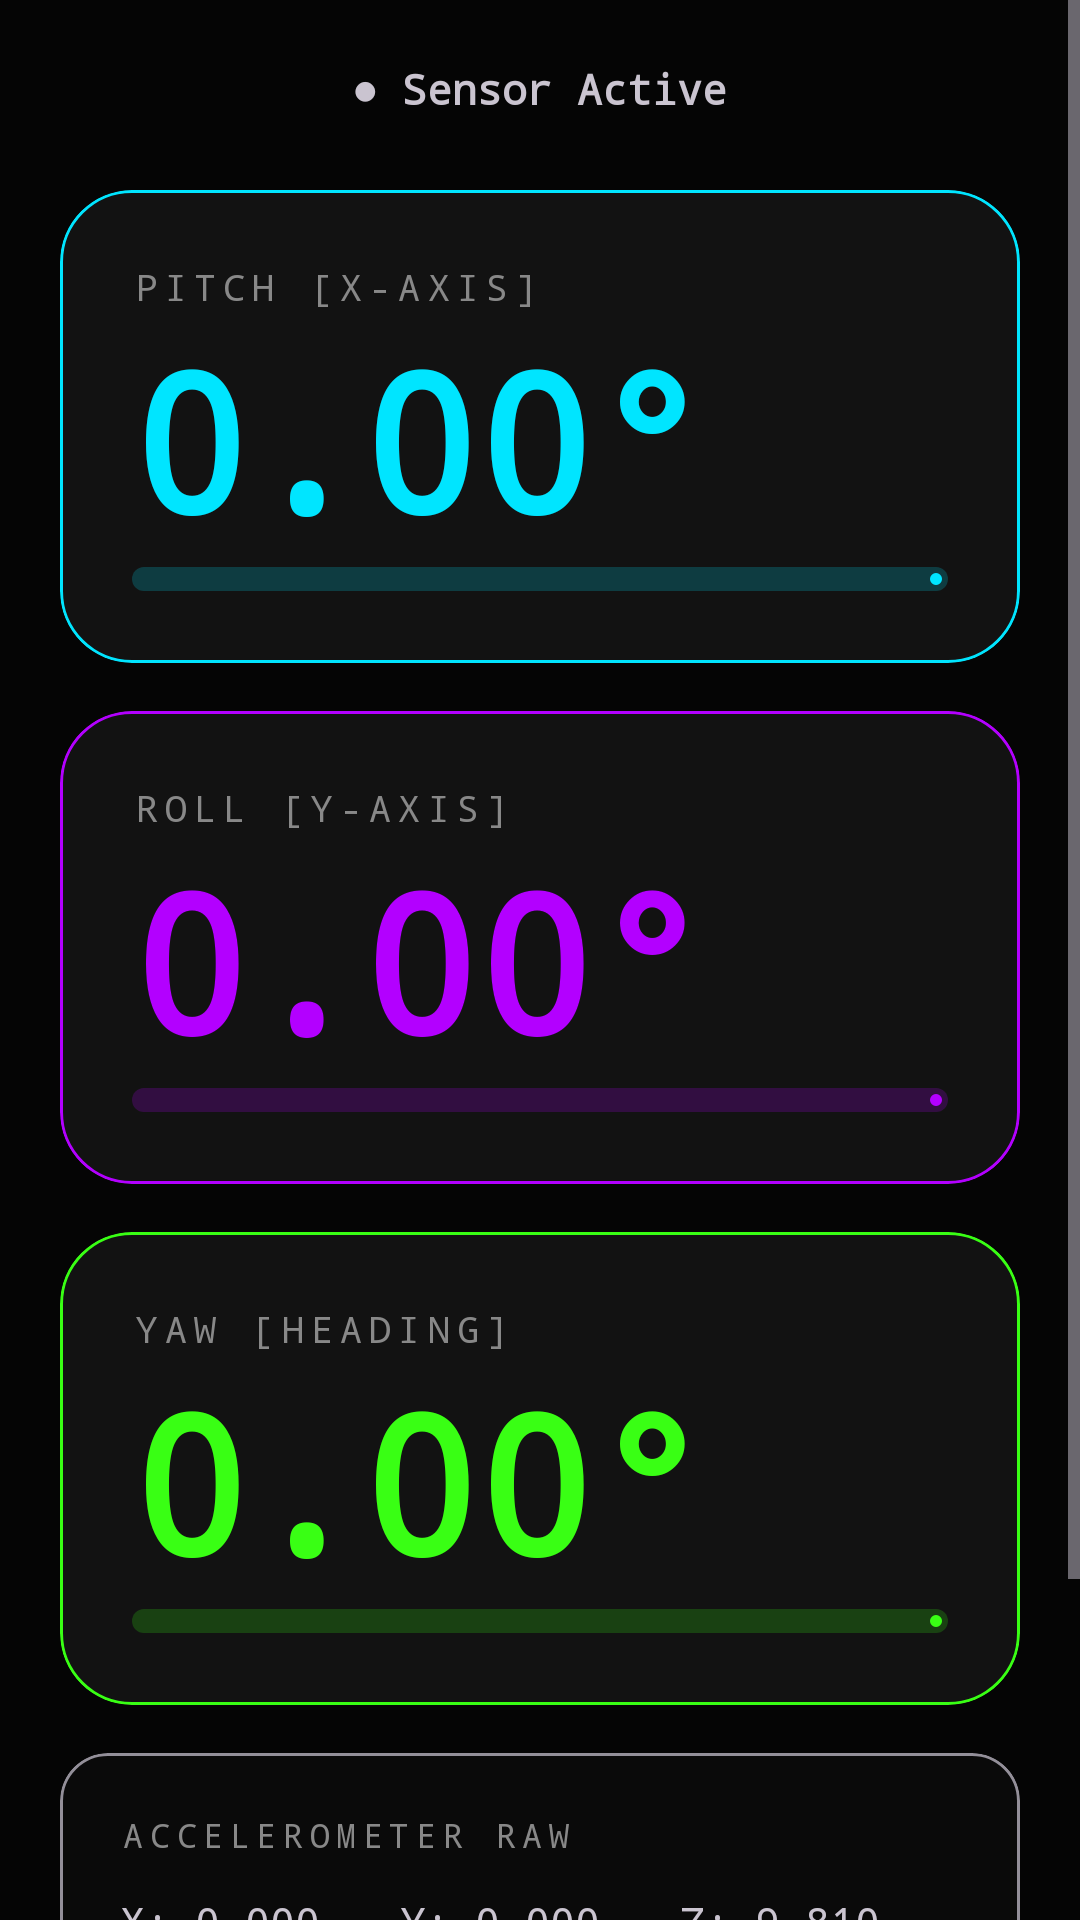

Reconstruct the res/layout file that produces this screen, plus the resources it refers to.
<!-- AndroidManifest.xml: application theme Theme.MeasureAngle -->
<!-- res/layout/fragment_digital.xml -->
<?xml version="1.0" encoding="utf-8"?>
<ScrollView
    xmlns:android="http://schemas.android.com/apk/res/android"
    xmlns:app="http://schemas.android.com/apk/res-auto"
    android:layout_width="match_parent"
    android:layout_height="match_parent"
    android:background="?attr/colorSurface">

    <LinearLayout
        android:layout_width="match_parent"
        android:layout_height="wrap_content"
        android:orientation="vertical"
        android:padding="20dp">

        
        <TextView
            android:id="@+id/tv_sensor_status"
            android:layout_width="wrap_content"
            android:layout_height="wrap_content"
            android:text="● Sensor Active"
            android:textSize="14sp"
            android:textStyle="bold"
            android:fontFamily="monospace"
            android:layout_gravity="center_horizontal"
            android:layout_marginBottom="24dp" />

        
        <com.google.android.material.card.MaterialCardView
            android:layout_width="match_parent"
            android:layout_height="wrap_content"
            android:layout_marginBottom="16dp"
            app:cardBackgroundColor="#0DFFFFFF"
            app:strokeColor="?attr/colorPrimary"
            app:strokeWidth="1dp"
            app:cardCornerRadius="24dp"
            app:cardElevation="0dp">

            <LinearLayout
                android:layout_width="match_parent"
                android:layout_height="wrap_content"
                android:orientation="vertical"
                android:padding="24dp">

                <TextView
                    android:layout_width="wrap_content"
                    android:layout_height="wrap_content"
                    android:text="PITCH [X-AXIS]"
                    android:textSize="12sp"
                    android:letterSpacing="0.2"
                    android:fontFamily="monospace"
                    android:textColor="?attr/colorOnSurfaceVariant" />

                <TextView
                    android:id="@+id/tv_pitch_value"
                    android:layout_width="wrap_content"
                    android:layout_height="wrap_content"
                    android:text="0.00°"
                    android:textSize="64sp"
                    android:textStyle="bold"
                    android:fontFamily="monospace"
                    android:textColor="?attr/colorPrimary" />

                <com.google.android.material.progressindicator.LinearProgressIndicator
                    android:id="@+id/progress_pitch"
                    android:layout_width="match_parent"
                    android:layout_height="wrap_content"
                    app:trackCornerRadius="4dp"
                    app:trackThickness="8dp"
                    app:indicatorColor="?attr/colorPrimary"
                    app:trackColor="#3300E5FF"
                    android:progress="50"
                    android:max="100" />
            </LinearLayout>
        </com.google.android.material.card.MaterialCardView>

        
        <com.google.android.material.card.MaterialCardView
            android:layout_width="match_parent"
            android:layout_height="wrap_content"
            android:layout_marginBottom="16dp"
            app:cardBackgroundColor="#0DFFFFFF"
            app:strokeColor="?attr/colorSecondary"
            app:strokeWidth="1dp"
            app:cardCornerRadius="24dp"
            app:cardElevation="0dp">

            <LinearLayout
                android:layout_width="match_parent"
                android:layout_height="wrap_content"
                android:orientation="vertical"
                android:padding="24dp">

                <TextView
                    android:layout_width="wrap_content"
                    android:layout_height="wrap_content"
                    android:text="ROLL [Y-AXIS]"
                    android:textSize="12sp"
                    android:letterSpacing="0.2"
                    android:fontFamily="monospace"
                    android:textColor="?attr/colorOnSurfaceVariant" />

                <TextView
                    android:id="@+id/tv_roll_value"
                    android:layout_width="wrap_content"
                    android:layout_height="wrap_content"
                    android:text="0.00°"
                    android:textSize="64sp"
                    android:textStyle="bold"
                    android:fontFamily="monospace"
                    android:textColor="?attr/colorSecondary" />

                <com.google.android.material.progressindicator.LinearProgressIndicator
                    android:id="@+id/progress_roll"
                    android:layout_width="match_parent"
                    android:layout_height="wrap_content"
                    app:trackCornerRadius="4dp"
                    app:trackThickness="8dp"
                    app:indicatorColor="?attr/colorSecondary"
                    app:trackColor="#33B300FF"
                    android:progress="50"
                    android:max="100" />
            </LinearLayout>
        </com.google.android.material.card.MaterialCardView>

        
        <com.google.android.material.card.MaterialCardView
            android:layout_width="match_parent"
            android:layout_height="wrap_content"
            android:layout_marginBottom="16dp"
            app:cardBackgroundColor="#0DFFFFFF"
            app:strokeColor="?attr/colorTertiary"
            app:strokeWidth="1dp"
            app:cardCornerRadius="24dp"
            app:cardElevation="0dp">

            <LinearLayout
                android:layout_width="match_parent"
                android:layout_height="wrap_content"
                android:orientation="vertical"
                android:padding="24dp">

                <TextView
                    android:layout_width="wrap_content"
                    android:layout_height="wrap_content"
                    android:text="YAW [HEADING]"
                    android:textSize="12sp"
                    android:letterSpacing="0.2"
                    android:fontFamily="monospace"
                    android:textColor="?attr/colorOnSurfaceVariant" />

                <TextView
                    android:id="@+id/tv_yaw_value"
                    android:layout_width="wrap_content"
                    android:layout_height="wrap_content"
                    android:text="0.00°"
                    android:textSize="64sp"
                    android:textStyle="bold"
                    android:fontFamily="monospace"
                    android:textColor="?attr/colorTertiary" />

                <com.google.android.material.progressindicator.LinearProgressIndicator
                    android:id="@+id/progress_yaw"
                    android:layout_width="match_parent"
                    android:layout_height="wrap_content"
                    app:trackCornerRadius="4dp"
                    app:trackThickness="8dp"
                    app:indicatorColor="?attr/colorTertiary"
                    app:trackColor="#3339FF14"
                    android:progress="50"
                    android:max="100" />
            </LinearLayout>
        </com.google.android.material.card.MaterialCardView>

        
        <com.google.android.material.card.MaterialCardView
            android:layout_width="match_parent"
            android:layout_height="wrap_content"
            android:layout_marginBottom="24dp"
            app:cardBackgroundColor="#05FFFFFF"
            app:strokeColor="?attr/colorOutline"
            app:strokeWidth="1dp"
            app:cardCornerRadius="16dp"
            app:cardElevation="0dp">

            <LinearLayout
                android:layout_width="match_parent"
                android:layout_height="wrap_content"
                android:orientation="vertical"
                android:padding="20dp">

                <TextView
                    android:layout_width="wrap_content"
                    android:layout_height="wrap_content"
                    android:text="ACCELEROMETER RAW"
                    android:textSize="11sp"
                    android:letterSpacing="0.2"
                    android:fontFamily="monospace"
                    android:textColor="?attr/colorOnSurfaceVariant"
                    android:layout_marginBottom="12dp" />

                <LinearLayout
                    android:layout_width="match_parent"
                    android:layout_height="wrap_content"
                    android:orientation="horizontal">

                    <TextView
                        android:id="@+id/tv_accel_x"
                        android:layout_width="0dp"
                        android:layout_height="wrap_content"
                        android:layout_weight="1"
                        android:text="X: 0.000"
                        android:textSize="14sp"
                        android:fontFamily="monospace" />

                    <TextView
                        android:id="@+id/tv_accel_y"
                        android:layout_width="0dp"
                        android:layout_height="wrap_content"
                        android:layout_weight="1"
                        android:text="Y: 0.000"
                        android:textSize="14sp"
                        android:fontFamily="monospace" />

                    <TextView
                        android:id="@+id/tv_accel_z"
                        android:layout_width="0dp"
                        android:layout_height="wrap_content"
                        android:layout_weight="1"
                        android:text="Z: 9.810"
                        android:textSize="14sp"
                        android:fontFamily="monospace" />
                </LinearLayout>
            </LinearLayout>
        </com.google.android.material.card.MaterialCardView>

        
        <com.google.android.material.button.MaterialButton
            android:id="@+id/btn_save"
            android:layout_width="match_parent"
            android:layout_height="64dp"
            android:text="SAVE MEASUREMENT"
            android:textSize="16sp"
            android:textStyle="bold"
            android:letterSpacing="0.15"
            android:fontFamily="monospace"
            app:cornerRadius="32dp"
            app:backgroundTint="?attr/colorPrimary"
            android:textColor="?attr/colorOnPrimary" />

    </LinearLayout>
</ScrollView>
<!-- resources referenced by this layout -->
<resources>
  <style name="Theme.MeasureAngle" parent="Theme.Material3.Dark.NoActionBar">
          <item name="colorPrimary">@color/primary</item>
          <item name="colorOnPrimary">@color/on_primary</item>
          <item name="colorPrimaryContainer">@color/primary_container</item>
          <item name="colorSecondary">@color/secondary</item>
          <item name="colorTertiary">@color/tertiary</item>
          <item name="colorSurface">@color/surface</item>
          <item name="colorSurfaceVariant">@color/surface_variant</item>
          <item name="colorOnSurface">@color/on_surface</item>
          <item name="colorOnSurfaceVariant">@color/on_surface_variant</item>
          <item name="colorError">@color/error</item>
          <item name="android:windowBackground">@color/surface</item>
      </style>
  <color name="primary">#00E5FF</color>
  <color name="on_primary">#00111A</color>
  <color name="primary_container">#00334D</color>
  <color name="secondary">#B300FF</color>
  <color name="tertiary">#39FF14</color>
  <color name="surface">#050505</color>
  <color name="surface_variant">#111111</color>
  <color name="on_surface">#E0E0E0</color>
  <color name="on_surface_variant">#888888</color>
  <color name="error">#FF3366</color>
</resources>
